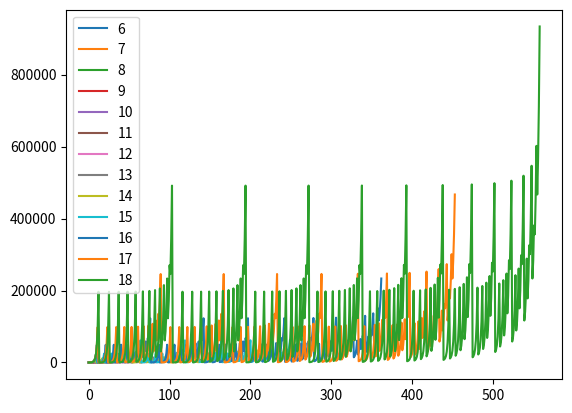

This chart was generated by the following Python code:
from math import sqrt, log2, log
import operator as op
from functools import reduce
from itertools import combinations
from scipy.special import comb

import matplotlib.pyplot as plt

#a is |A|, b is |b|
def get_all_r(a ,b):
    L = []
    M = list(combinations(list(range(1, b + 1)), a))
    for m in M:
        A = []
        r = 0
        for i, p in enumerate(m[::-1]):
            A.append(p)
            r += 3**(i) * 2**(p - 1)
        #L.append((tuple(A[::-1]), r))
        L.append(r)
    return L

def phi(x):
    if x == 0:
        return 0
    i = 1
    while True:
        if x % 2**i != 0:
            return i - 1
        i += 1

def r_func(A):
    r = 0
    i = 1
    while i <= len(A):
        r += 3**(i-1) * 2**(A[len(A) - i] - 1)
        i += 1
    return r

def inv_r(r, n):
    L = []
    i = 0
    while i < n:
        s = 0
        j = 0
        while j < i:
            s += 3**(n-(j+1)) * 2**(L[j] - 1)
            j += 1
        L.append(phi(r - s) + 1)
        i += 1
    return tuple(L)

def in_Rn(r, n):
    if n == 0 and r == 0:
        return True
    elif n == 0 and r != 0:
        return False
    for i in range(n-1, 0, -1):
        r = r // 2**phi(r)
        r -= 3**i

    if 2**phi(r) != r:
        return False
    return True

def generate_sequence(a, b):
    S = []
    n = b - a
    s = []
    i = 0
    while i < n:
        s.append(12 * (2**(i + 1) - 1))
        i += 1
    S.append(s)
    i = 2
    while i <= n + 1:
        s = []
        j = 1
        while j <= n - i + 2:
            s.append(6 * (2**(j + i - 1) + 6 * (2**(i - 2) - 1) + 1))
            j += 1
        S.append(s)
        i += 1
    R = [i for s in S for i in s]
    return R


if __name__ == '__main__':
    #a is the length of the sequences being generated
    a = 5
    #b is the upper bound for the largest element  of the sets we are looking at
    b = 2*a + 8

    #The set of all r generated by sequences of length a and with maximum element <= b
    R = get_all_r(a, b)
    #The set of sequences generating each r
    A = [inv_r(r,a) for r in R]

    #the sequence for 4^a - 3^a
    ref_A = tuple(range(1, 2*a, 2))
    ref_r = 4**a - 3**a

    #Q is a list of lists that partitions the r in R by the last value in their generating sequence
    Q = [[r for a, r in zip(A, R) if max(a) == i] for i in range(a, b + 1)]

    #For each list in Q, we print out
    for i, q in enumerate(Q):
        #Prints "{max element} [{minimum element of this set} - {maximum element of this set}]"
        print('{} [{} - {}]'.format(i + a, 2**(i  + a - 1) + 3 * (3**(a - 1) - 2**(a - 1)), 2**(i) * (3**a - 2**a) ))
        #M stars by simply recording each r in the current set
        M = []
        for r in q:
            if r % 2 == 1:
                M.append(r)
                #uncommenting the following (and indenting the lines beneath) will print only the r that are scalar multiples
                #of 4^a - 3^a
                #if p % ref_r == 0:
                A = inv_r(r, a)
                #Prints "{r}: {generating sequence of r}"
                print('{}: {}'.format(r, A))
        #Each m in M is used to find the difference from the initial element
        #This is the sequence we are looking at
        M = [M[i] - M[0] for i in range(1, len(M))]
        print(M)
        print(M == generate_sequence(a, i + a))
        print('')
        if len(M) == 0:
            continue
        plt.plot(M, label='{}'.format(i + a))
        #Comment the line below if you want to see the M for each set stacked
        #plt.show()

    plt.legend()
    plt.show()
